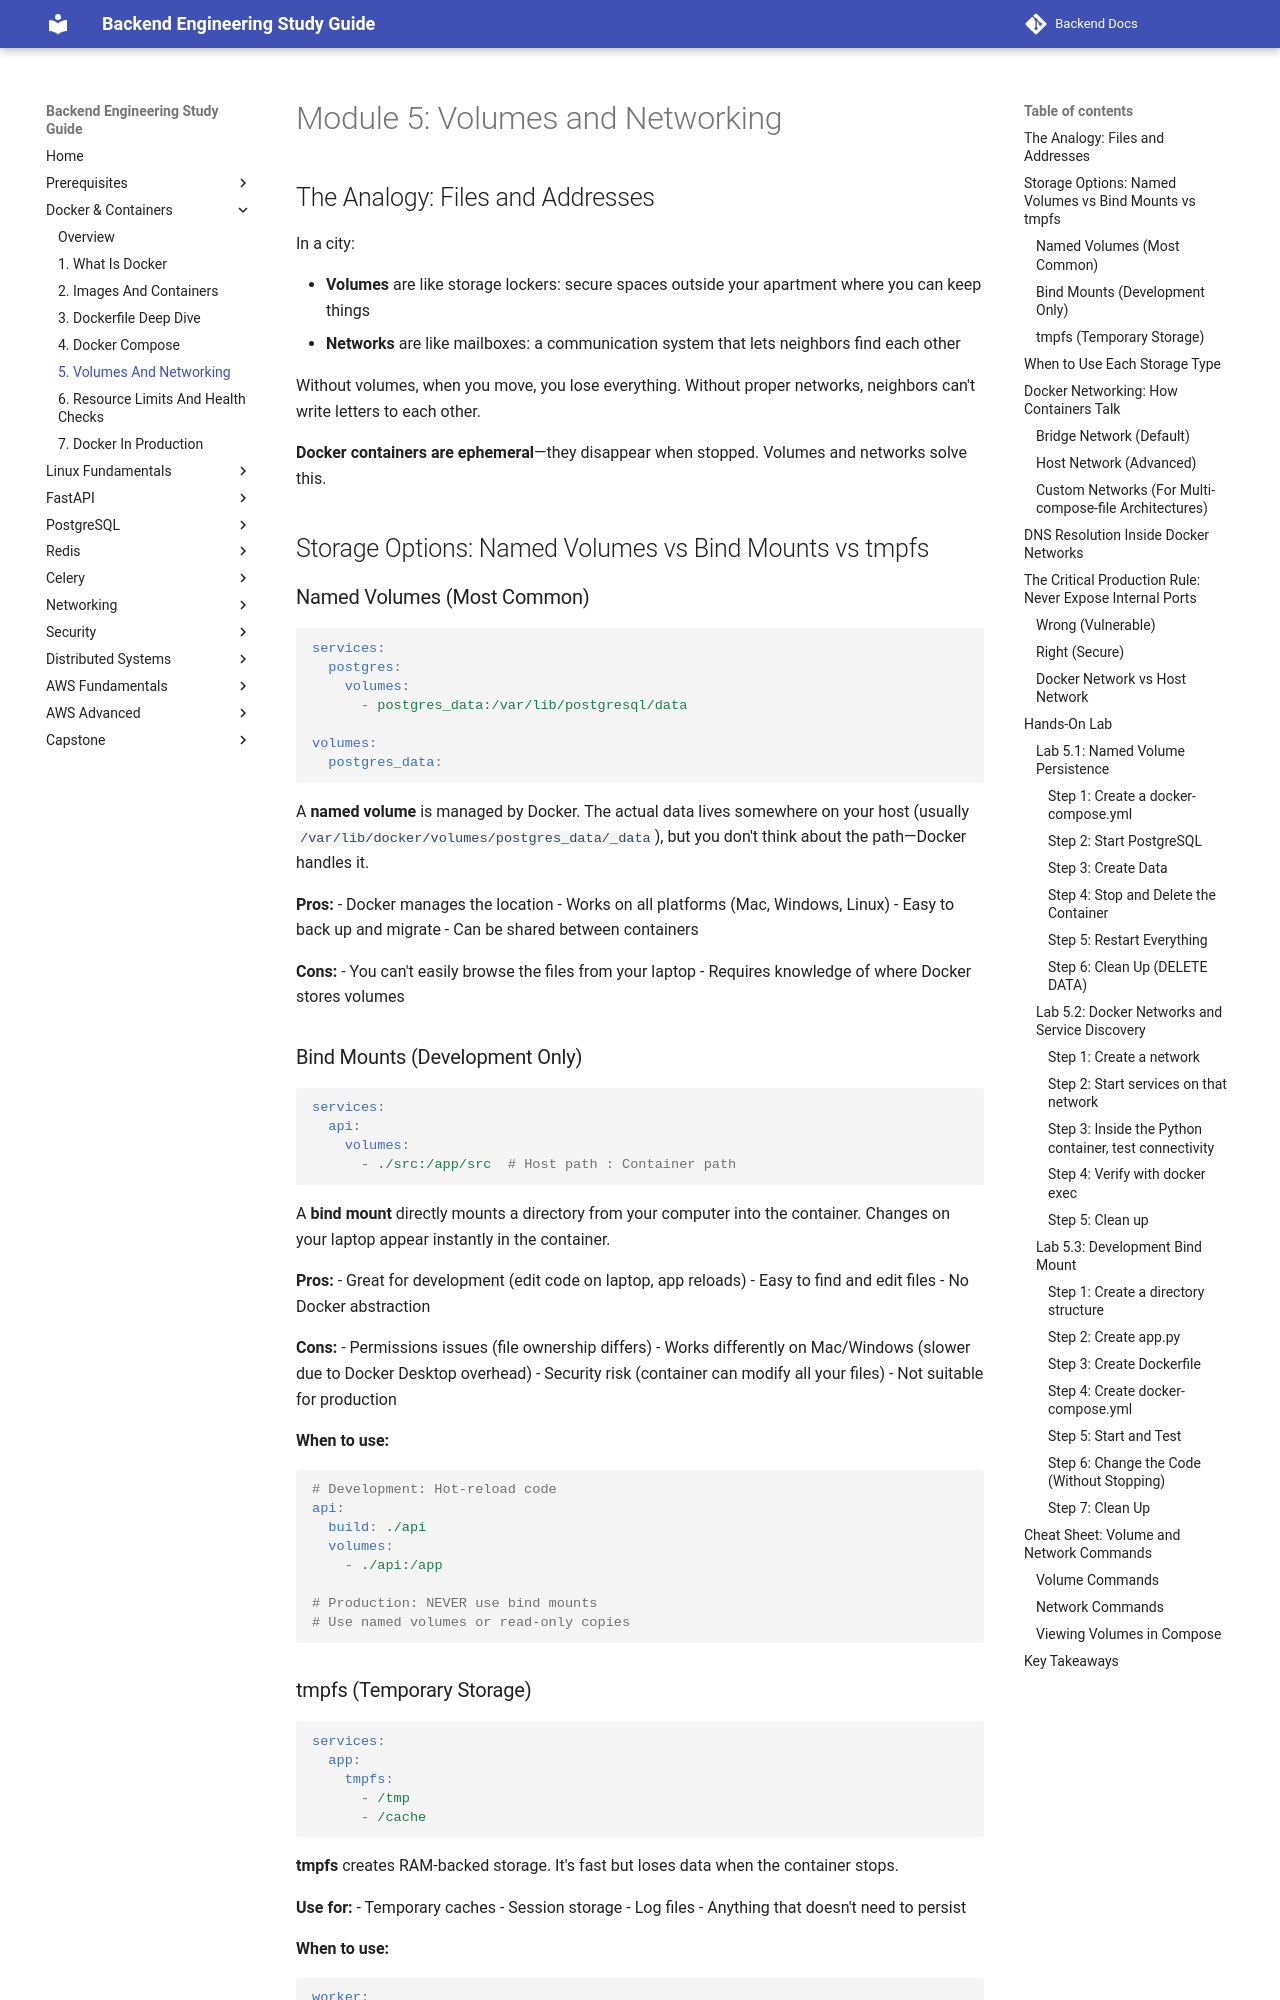

repository: aabdelmotalib/Backend-Docs · page: docker/05-volumes-and-networking.html · generator: mkdocs

# Module 5: Volumes and Networking

## The Analogy: Files and Addresses

In a city:

- **Volumes** are like storage lockers: secure spaces outside your apartment where you can keep things
- **Networks** are like mailboxes: a communication system that lets neighbors find each other

Without volumes, when you move, you lose everything. Without proper networks, neighbors can't write letters to each other.

**Docker containers are ephemeral**—they disappear when stopped. Volumes and networks solve this.

## Storage Options: Named Volumes vs Bind Mounts vs tmpfs

### Named Volumes (Most Common)

```yaml
services:
  postgres:
    volumes:
      - postgres_data:/var/lib/postgresql/data

volumes:
  postgres_data:
```

A **named volume** is managed by Docker. The actual data lives somewhere on your host (usually `/var/lib/docker/volumes/postgres_data/_data`), but you don't think about the path—Docker handles it.

**Pros:**
- Docker manages the location
- Works on all platforms (Mac, Windows, Linux)
- Easy to back up and migrate
- Can be shared between containers

**Cons:**
- You can't easily browse the files from your laptop
- Requires knowledge of where Docker stores volumes

### Bind Mounts (Development Only)

```yaml
services:
  api:
    volumes:
      - ./src:/app/src  # Host path : Container path
```

A **bind mount** directly mounts a directory from your computer into the container. Changes on your laptop appear instantly in the container.

**Pros:**
- Great for development (edit code on laptop, app reloads)
- Easy to find and edit files
- No Docker abstraction

**Cons:**
- Permissions issues (file ownership differs)
- Works differently on Mac/Windows (slower due to Docker Desktop overhead)
- Security risk (container can modify all your files)
- Not suitable for production

**When to use:**

```yaml
# Development: Hot-reload code
api:
  build: ./api
  volumes:
    - ./api:/app

# Production: NEVER use bind mounts
# Use named volumes or read-only copies
```
